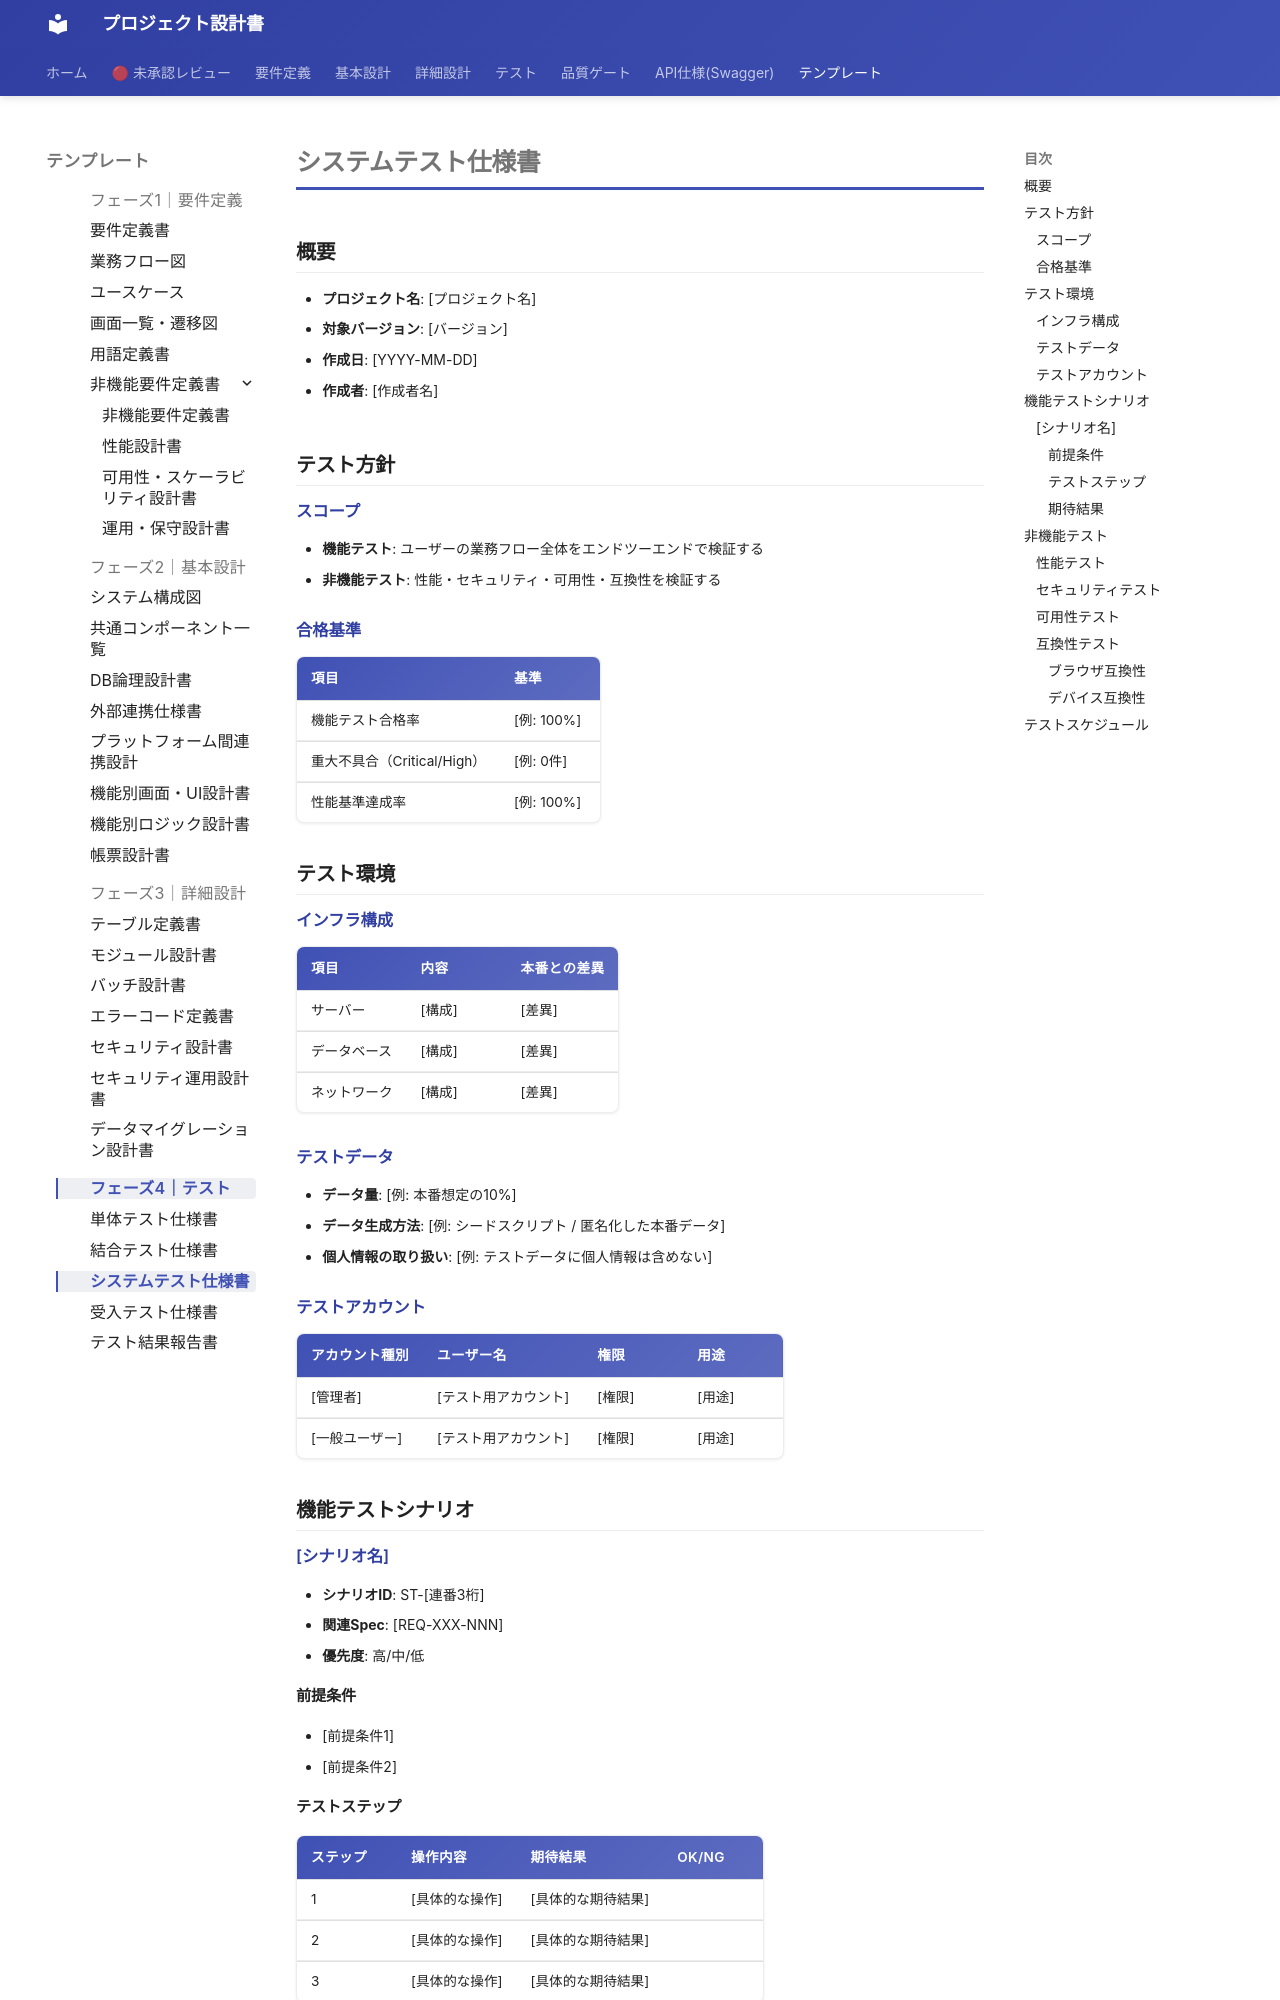

repository: itadaaany/kakomondojo-anki-docs · page: templates/phase4/system-test-spec/index.html · generator: mkdocs

# システムテスト仕様書

<!-- AI: システム全体をエンドツーエンドで検証するテスト仕様を定義する。機能テスト（業務シナリオ）と非機能テスト（性能・セキュリティ・可用性・互換性）を網羅する -->

<!-- 関連テンプレート:
- [単体テスト仕様書](./unit-test-spec.md)
- [結合テスト仕様書](./integration-test-spec.md)
- [受入テスト仕様書](./uat-spec.md)
- [テスト結果報告書](./test-report.md)
テスト環境・合格基準はテンプレート間で整合させること -->

## 概要

<!-- AI: システムテストの目的・スコープを1〜3行で記述する -->

- **プロジェクト名**: [プロジェクト名]
- **対象バージョン**: [バージョン]
- **作成日**: [YYYY-MM-DD]
- **作成者**: [作成者名]

## テスト方針

<!-- AI: システムテストのスコープを明記する。エンドツーエンドシナリオと非機能要件の検証を含むこと -->

### スコープ

- **機能テスト**: ユーザーの業務フロー全体をエンドツーエンドで検証する
- **非機能テスト**: 性能・セキュリティ・可用性・互換性を検証する

### 合格基準

<!-- AI: システムテスト全体の合格基準を数値で明記する -->

| 項目 | 基準 |
|------|------|
| 機能テスト合格率 | [例: 100%] |
| 重大不具合（Critical/High） | [例: 0件] |
| 性能基準達成率 | [例: 100%] |

## テスト環境

<!-- AI: テスト環境の構成を記載する。本番環境との差異を必ず明記する -->

### インフラ構成

| 項目 | 内容 | 本番との差異 |
|------|------|------------|
| サーバー | [構成] | [差異] |
| データベース | [構成] | [差異] |
| ネットワーク | [構成] | [差異] |

### テストデータ

<!-- AI: テスト用データの準備方針を記載する -->

- **データ量**: [例: 本番想定の10%]
- **データ生成方法**: [例: シードスクリプト / 匿名化した本番データ]
- **個人情報の取り扱い**: [例: テストデータに個人情報は含めない]

### テストアカウント

| アカウント種別 | ユーザー名 | 権限 | 用途 |
|--------------|----------|------|------|
| [管理者] | [テスト用アカウント] | [権限] | [用途] |
| [一般ユーザー] | [テスト用アカウント] | [権限] | [用途] |

## 機能テストシナリオ

<!-- AI: 業務フロー単位でシナリオを作成する。以下のセクションをシナリオごとに繰り返す。ユーザーの操作視点で記述する -->

### [シナリオ名]

<!-- AI: シナリオの概要を1〜2行で記述する -->

- **シナリオID**: ST-[連番3桁]
- **関連Spec**: [REQ-XXX-NNN]
- **優先度**: 高/中/低

#### 前提条件

<!-- AI: テスト実行前に満たすべき条件を列挙する -->

- [前提条件1]
- [前提条件2]

#### テストステップ

<!-- AI: ユーザーの操作手順を具体的に記載する。「ボタンをクリック」「値を入力」等、操作レベルで記述する -->

| ステップ | 操作内容 | 期待結果 | OK/NG |
|---------|---------|---------|-------|
| 1 | [具体的な操作] | [具体的な期待結果] | |
| 2 | [具体的な操作] | [具体的な期待結果] | |
| 3 | [具体的な操作] | [具体的な期待結果] | |

#### 期待結果

<!-- AI: シナリオ全体の最終的な期待結果を記載する -->

- [シナリオ完了時の期待状態]

---

<!-- AI: 上記セクション（### [シナリオ名] 〜 期待結果）を業務シナリオごとに繰り返す -->

## 非機能テスト
